Run: headless pygame with SDL's dummy video driver; simulated clock (each Clock.tick advances the game by its frame time, no real sleeping); random seed 0; keys injected as events and as key.get_pressed() state; mouse plan: one left click at the window centre at the start of phase 2, then a move to the lower-right quarter at the start of phase 3.
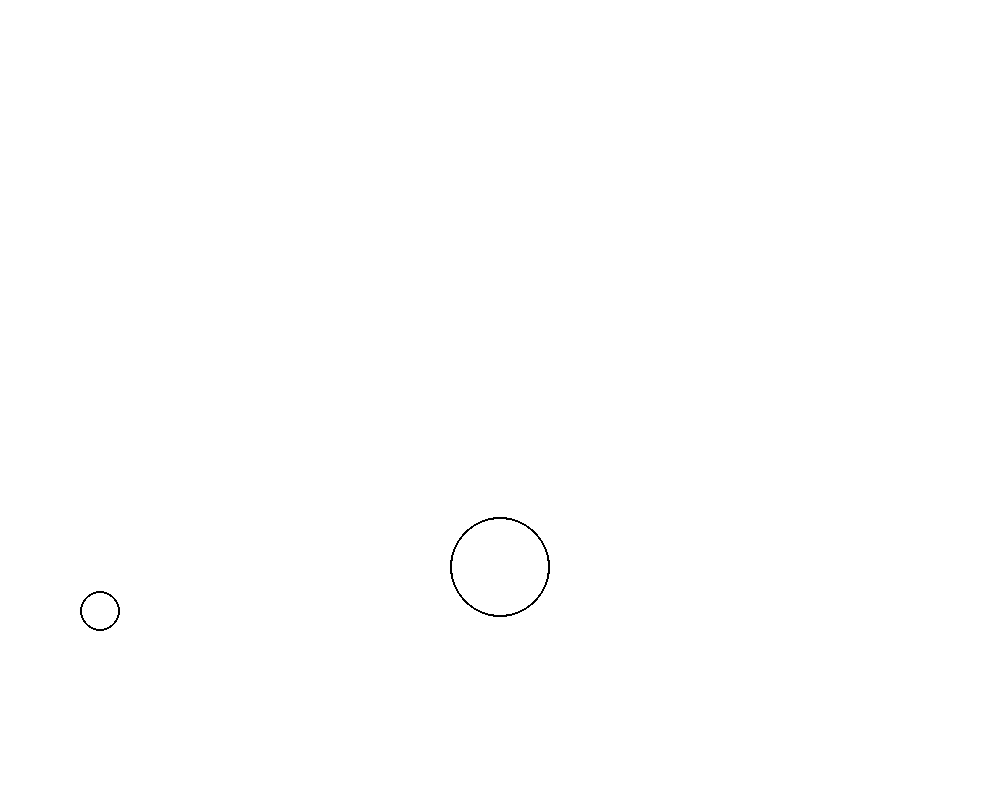
Frame 1 of 4 · flips 1–60 · no input
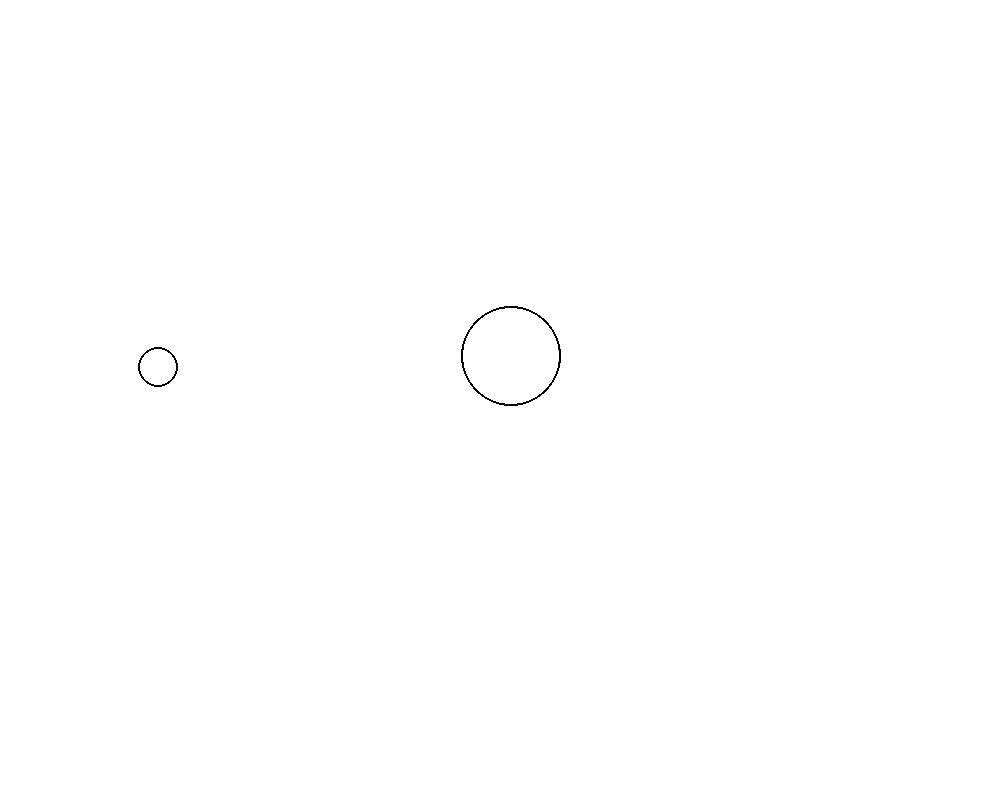
Frame 2 of 4 · flips 61–180 · clicked the window centre · tapped SPACE, RETURN · held RIGHT (→), D
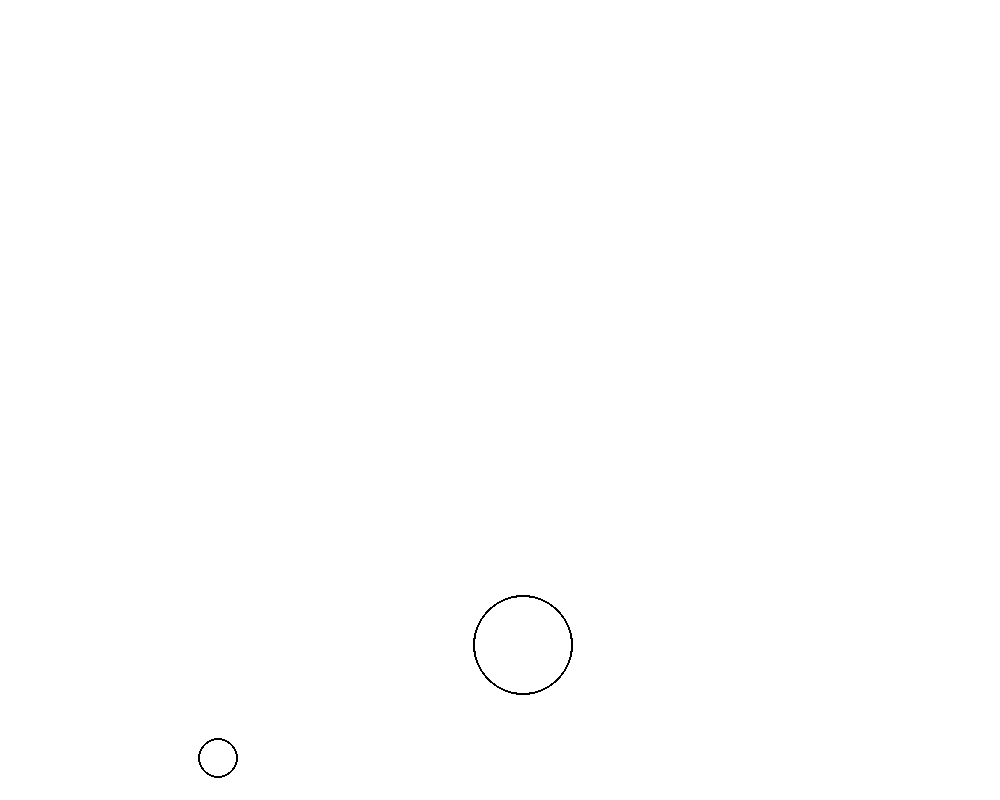
Frame 3 of 4 · flips 181–300 · moved the mouse to the lower-right quarter · held DOWN (↓), S
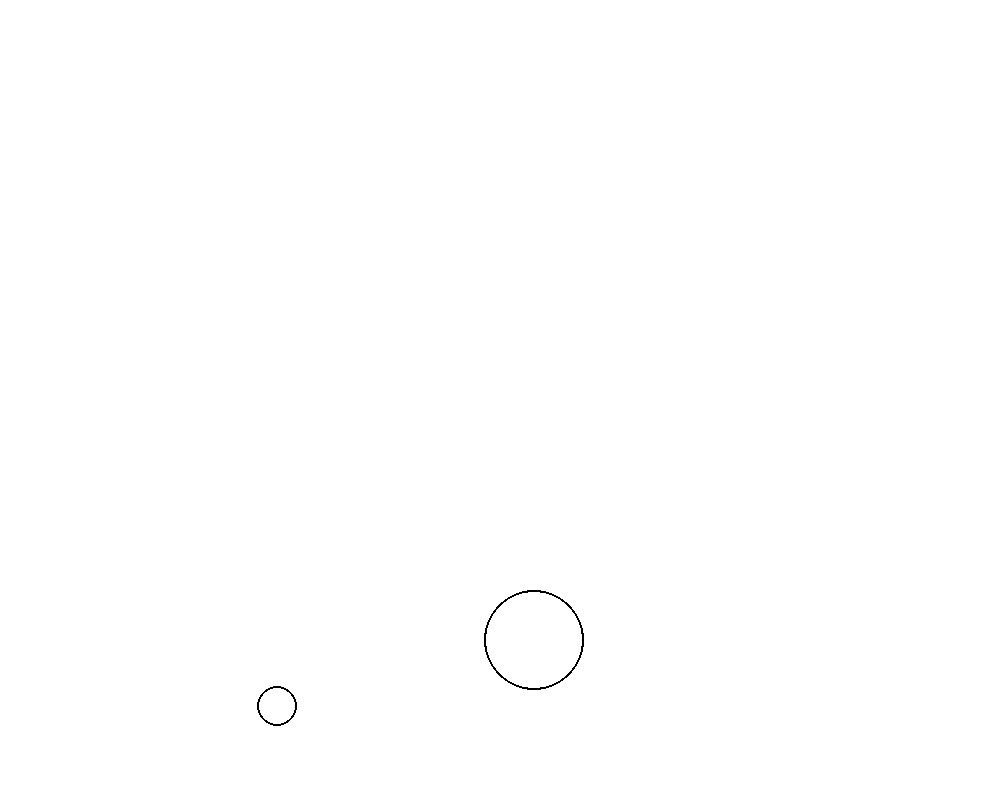
Frame 4 of 4 · flips 301–420 · held LEFT (←), A, UP (↑), W

The pygame program that drew these frames:

import pygame


class Mover:
    position: pygame.Vector2
    velocity: pygame.Vector2
    acceleration: pygame.Vector2
    mass: float
    radius: int
    width: int
    height: int
    friction_coefficient: float

    def __init__(
        self,
        position: pygame.Vector2,
        mass: float,
        radius: int,
        width: int,
        height: int,
        friction_coefficient: float,
    ) -> None:
        self.position = position
        self.velocity = pygame.Vector2(0, 0)
        self.acceleration = pygame.Vector2(0, 0)
        self.mass = mass
        self.radius = radius
        self.width = width
        self.height = height
        self.friction_coefficient = friction_coefficient

    def apply_force(self, force: pygame.Vector2) -> None:
        acceleration = force / self.mass
        self.acceleration += acceleration

    def bounce_edges(self) -> None:
        bounce = -0.9
        if self.position.x > self.width - self.radius:
            self.position.x = self.width - self.radius
            self.velocity.x *= bounce

        if self.position.x < self.radius:
            self.position.x = self.radius
            self.velocity.x *= bounce

        if self.position.y > self.height - self.radius:
            self.position.y = self.height - self.radius
            self.velocity.y *= bounce

        if self.position.y < self.radius:
            self.position.y = self.radius
            self.velocity.y *= bounce

    def contact_edges(self) -> bool:
        return self.position.y > self.height - self.radius - 1

    def apply_friction(self) -> None:
        if self.contact_edges():
            friction_dir = -self.velocity.normalize()
            friction = self.mass * self.friction_coefficient * friction_dir
            self.apply_force(friction)

    def update(self) -> None:
        self.velocity += self.acceleration
        self.position += self.velocity
        self.acceleration *= 0

    def show(self, surface: pygame.Surface) -> None:
        pygame.draw.circle(
            surface=surface,
            color=(0, 0, 0),
            center=(self.position.x, self.position.y),
            radius=self.radius,
            width=2,
        )


def main() -> None:
    pygame.init()
    display_width = 1000
    display_height = 800
    screen = pygame.display.set_mode((display_width, display_height))
    clock = pygame.time.Clock()

    movers = [
        Mover(
            position=pygame.Vector2(100, 100),
            mass=1,
            radius=20,
            width=display_width,
            height=display_height,
            friction_coefficient=0.1,
        ),
        Mover(
            position=pygame.Vector2(500, 100),
            mass=5,
            radius=50,
            width=display_width,
            height=display_height,
            friction_coefficient=0.2,
        ),
    ]

    gravity_force = pygame.Vector2(0, 0.5)

    t = 0.0
    while True:
        for event in pygame.event.get():
            if event.type == pygame.QUIT:
                return

        screen.fill((255, 255, 255))

        if pygame.mouse.get_pressed()[0]:
            wind_force = pygame.Vector2(0.1, 0)
        else:
            wind_force = pygame.Vector2(0, 0)

        for mover in movers:
            mover.apply_friction()
            mover.apply_force(gravity_force * mover.mass)
            mover.apply_force(wind_force)

            mover.update()
            mover.bounce_edges()
            mover.show(screen)

        pygame.display.update()
        clock.tick(60)
        t += 0.01


if __name__ == "__main__":
    main()
